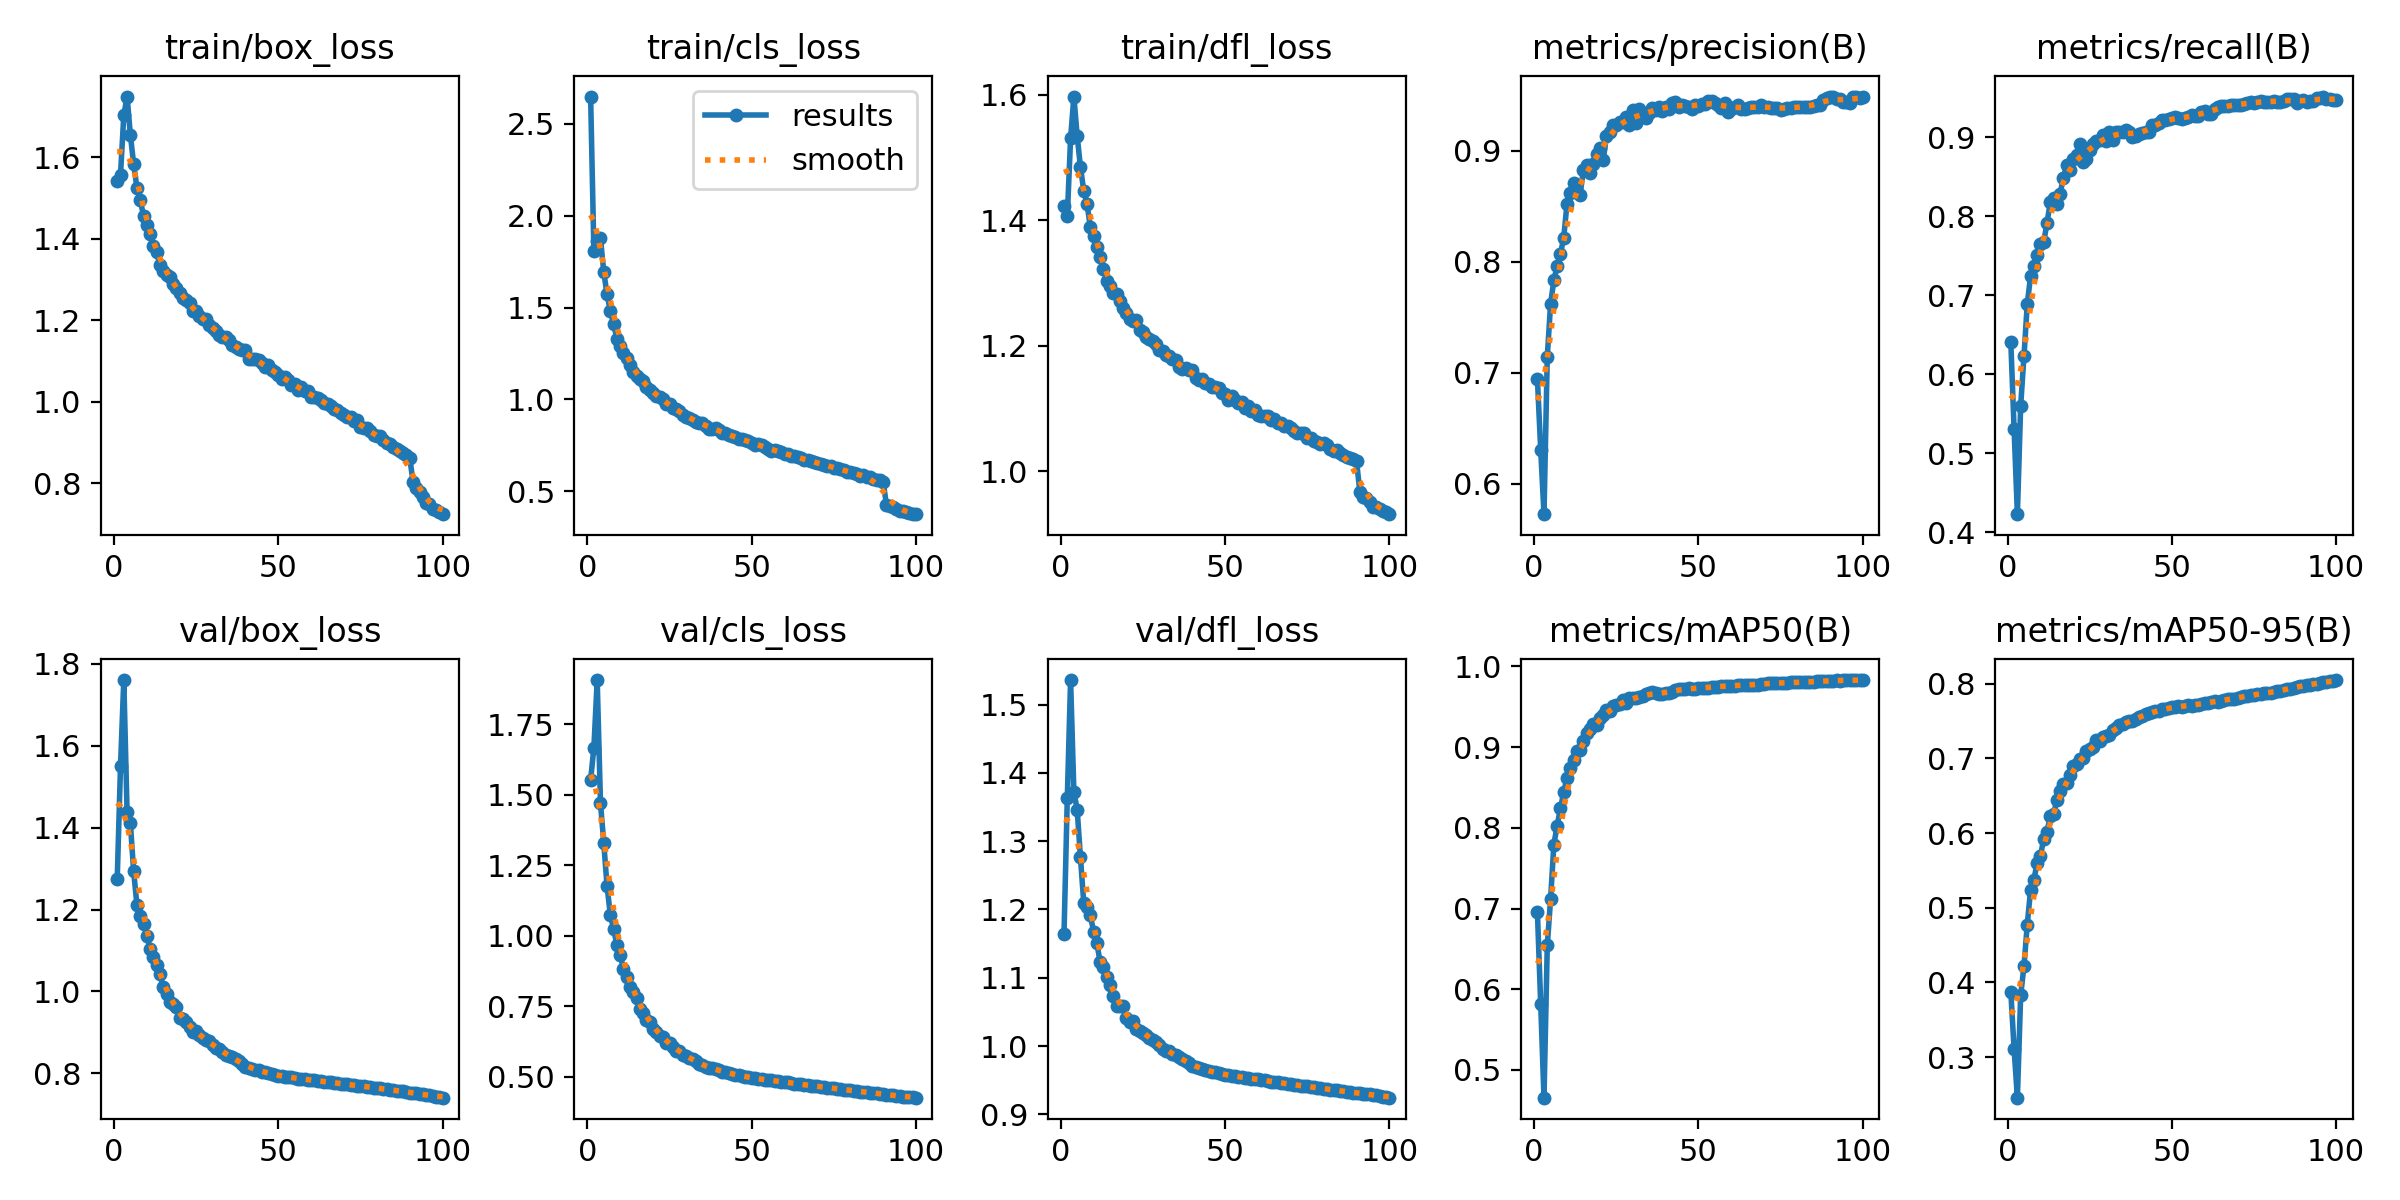

The data file committed next to this chart (first rows):
epoch, train/box_loss, train/cls_loss, train/dfl_loss, metrics/precision(B), metrics/recall(B), metrics/mAP50(B), metrics/mAP50-95(B), val/box_loss, val/cls_loss, val/dfl_loss, lr/pg0, lr/pg1, lr/pg2
1, 1.542, 2.647, 1.423, 0.6941, 0.6406, 0.6952, 0.3874, 1.274, 1.553, 1.164, 0.003331, 0.003331, 0.003331
2, 1.557, 1.805, 1.406, 0.6306, 0.5303, 0.5819, 0.311, 1.55, 1.667, 1.363, 0.006598, 0.006598, 0.006598
3, 1.702, 1.862, 1.531, 0.5726, 0.4228, 0.4657, 0.2458, 1.76, 1.907, 1.536, 0.009799, 0.009799, 0.009799
4, 1.749, 1.876, 1.597, 0.7144, 0.5601, 0.6544, 0.3829, 1.438, 1.471, 1.373, 0.009703, 0.009703, 0.009703
5, 1.655, 1.693, 1.535, 0.7617, 0.6224, 0.7113, 0.4217, 1.411, 1.33, 1.346, 0.009604, 0.009604, 0.009604
6, 1.583, 1.571, 1.485, 0.7832, 0.6886, 0.7793, 0.4773, 1.293, 1.176, 1.276, 0.009505, 0.009505, 0.009505
7, 1.525, 1.481, 1.448, 0.7959, 0.7236, 0.8029, 0.5235, 1.211, 1.075, 1.21, 0.009406, 0.009406, 0.009406
8, 1.496, 1.411, 1.426, 0.807, 0.7371, 0.8241, 0.537, 1.184, 1.025, 1.204, 0.009307, 0.009307, 0.009307
9, 1.456, 1.33, 1.389, 0.8214, 0.7502, 0.8441, 0.56, 1.165, 0.968, 1.192, 0.009208, 0.009208, 0.009208
10, 1.433, 1.291, 1.374, 0.8521, 0.7652, 0.8618, 0.5686, 1.135, 0.9333, 1.167, 0.009109, 0.009109, 0.009109
11, 1.411, 1.253, 1.358, 0.8618, 0.7669, 0.8743, 0.5924, 1.104, 0.8822, 1.15, 0.00901, 0.00901, 0.00901
12, 1.383, 1.225, 1.342, 0.8704, 0.7909, 0.884, 0.6014, 1.084, 0.854, 1.123, 0.008911, 0.008911, 0.008911
13, 1.367, 1.188, 1.323, 0.8625, 0.8175, 0.895, 0.6228, 1.064, 0.8202, 1.115, 0.008812, 0.008812, 0.008812
14, 1.335, 1.148, 1.303, 0.8603, 0.8234, 0.8966, 0.6254, 1.042, 0.8012, 1.101, 0.008713, 0.008713, 0.008713
15, 1.32, 1.128, 1.295, 0.883, 0.8153, 0.908, 0.6438, 1.01, 0.7794, 1.09, 0.008614, 0.008614, 0.008614
16, 1.311, 1.109, 1.284, 0.8866, 0.8284, 0.9181, 0.6562, 0.994, 0.7405, 1.074, 0.008515, 0.008515, 0.008515
17, 1.307, 1.098, 1.283, 0.8801, 0.8486, 0.9229, 0.6663, 0.9734, 0.7263, 1.059, 0.008416, 0.008416, 0.008416
18, 1.288, 1.07, 1.271, 0.8882, 0.865, 0.9284, 0.6668, 0.9699, 0.703, 1.058, 0.008317, 0.008317, 0.008317
19, 1.279, 1.051, 1.261, 0.8971, 0.8586, 0.9279, 0.6775, 0.9627, 0.6951, 1.058, 0.008218, 0.008218, 0.008218
20, 1.266, 1.036, 1.253, 0.9027, 0.872, 0.9357, 0.6893, 0.9342, 0.6718, 1.041, 0.008119, 0.008119, 0.008119
21, 1.255, 1.02, 1.243, 0.8911, 0.8767, 0.9393, 0.6924, 0.9325, 0.659, 1.035, 0.00802, 0.00802, 0.00802
22, 1.249, 1.011, 1.24, 0.9129, 0.8911, 0.9461, 0.6988, 0.9249, 0.6461, 1.036, 0.007921, 0.007921, 0.007921
23, 1.243, 1, 1.241, 0.9169, 0.8681, 0.9443, 0.7, 0.9138, 0.6426, 1.025, 0.007822, 0.007822, 0.007822
24, 1.223, 0.9748, 1.226, 0.9234, 0.8722, 0.9505, 0.7101, 0.902, 0.6204, 1.021, 0.007723, 0.007723, 0.007723
25, 1.222, 0.9751, 1.223, 0.9231, 0.8832, 0.9518, 0.7119, 0.9032, 0.622, 1.019, 0.007624, 0.007624, 0.007624
26, 1.21, 0.9514, 1.215, 0.926, 0.8907, 0.9541, 0.7157, 0.8931, 0.6055, 1.017, 0.007525, 0.007525, 0.007525
27, 1.202, 0.9454, 1.21, 0.9259, 0.8952, 0.958, 0.7241, 0.8852, 0.5937, 1.012, 0.007426, 0.007426, 0.007426
28, 1.203, 0.9377, 1.208, 0.9306, 0.8959, 0.9549, 0.7231, 0.8821, 0.5904, 1.009, 0.007327, 0.007327, 0.007327
29, 1.187, 0.9154, 1.202, 0.9227, 0.9024, 0.9614, 0.7287, 0.8787, 0.5783, 1.007, 0.007228, 0.007228, 0.007228
30, 1.181, 0.9061, 1.194, 0.9362, 0.8944, 0.9613, 0.7294, 0.8699, 0.5759, 1.001, 0.007129, 0.007129, 0.007129
31, 1.173, 0.899, 1.191, 0.9249, 0.9065, 0.9604, 0.7312, 0.8616, 0.5664, 0.9962, 0.00703, 0.00703, 0.00703
32, 1.165, 0.89, 1.186, 0.9372, 0.8957, 0.9623, 0.7375, 0.8586, 0.5642, 0.9921, 0.006931, 0.006931, 0.006931
33, 1.16, 0.8793, 1.184, 0.9335, 0.9061, 0.963, 0.7402, 0.8528, 0.5551, 0.9934, 0.006832, 0.006832, 0.006832
34, 1.158, 0.8719, 1.178, 0.9296, 0.906, 0.9654, 0.7451, 0.8457, 0.5471, 0.9879, 0.006733, 0.006733, 0.006733
35, 1.151, 0.8712, 1.177, 0.9338, 0.907, 0.9665, 0.7464, 0.8415, 0.541, 0.9863, 0.006634, 0.006634, 0.006634
36, 1.139, 0.8575, 1.166, 0.9388, 0.9083, 0.9685, 0.7488, 0.8386, 0.5339, 0.9834, 0.006535, 0.006535, 0.006535
37, 1.133, 0.8413, 1.163, 0.9368, 0.9061, 0.967, 0.7493, 0.8353, 0.5325, 0.9805, 0.006436, 0.006436, 0.006436
38, 1.129, 0.841, 1.164, 0.9396, 0.9002, 0.9656, 0.7499, 0.8301, 0.5309, 0.9774, 0.006337, 0.006337, 0.006337
39, 1.128, 0.8427, 1.161, 0.9353, 0.9011, 0.9659, 0.7526, 0.8228, 0.5276, 0.9748, 0.006238, 0.006238, 0.006238
40, 1.127, 0.834, 1.162, 0.939, 0.9038, 0.9675, 0.7555, 0.8164, 0.523, 0.9714, 0.006139, 0.006139, 0.006139
41, 1.106, 0.8181, 1.149, 0.9377, 0.9047, 0.9673, 0.7567, 0.8121, 0.519, 0.969, 0.00604, 0.00604, 0.00604
42, 1.105, 0.8156, 1.145, 0.9432, 0.9061, 0.9685, 0.7587, 0.8102, 0.5161, 0.9675, 0.005941, 0.005941, 0.005941
43, 1.105, 0.8054, 1.147, 0.9441, 0.9061, 0.9707, 0.7607, 0.8082, 0.5135, 0.9661, 0.005842, 0.005842, 0.005842
44, 1.101, 0.8002, 1.141, 0.9396, 0.9146, 0.9724, 0.7616, 0.8069, 0.511, 0.9646, 0.005743, 0.005743, 0.005743
45, 1.095, 0.796, 1.14, 0.9409, 0.9146, 0.9721, 0.7639, 0.804, 0.5083, 0.9633, 0.005644, 0.005644, 0.005644
46, 1.085, 0.783, 1.135, 0.9403, 0.9184, 0.9719, 0.7636, 0.8032, 0.5066, 0.9625, 0.005545, 0.005545, 0.005545
47, 1.09, 0.7867, 1.134, 0.9394, 0.921, 0.9728, 0.7656, 0.8003, 0.5038, 0.9614, 0.005446, 0.005446, 0.005446
48, 1.079, 0.7821, 1.133, 0.9378, 0.9214, 0.9726, 0.7665, 0.7986, 0.501, 0.96, 0.005347, 0.005347, 0.005347
49, 1.073, 0.7733, 1.125, 0.9409, 0.9223, 0.9726, 0.7678, 0.7967, 0.499, 0.9591, 0.005248, 0.005248, 0.005248
50, 1.065, 0.7631, 1.124, 0.9401, 0.9237, 0.9731, 0.7682, 0.7933, 0.4972, 0.9577, 0.005149, 0.005149, 0.005149
51, 1.056, 0.7524, 1.114, 0.9416, 0.9251, 0.9738, 0.7688, 0.7926, 0.495, 0.9572, 0.00505, 0.00505, 0.00505
52, 1.061, 0.7555, 1.12, 0.9419, 0.9241, 0.9736, 0.7703, 0.7914, 0.4934, 0.9565, 0.004951, 0.004951, 0.004951
53, 1.053, 0.7504, 1.114, 0.9445, 0.9228, 0.9738, 0.7694, 0.7906, 0.4916, 0.9559, 0.004852, 0.004852, 0.004852
54, 1.042, 0.7414, 1.109, 0.945, 0.9237, 0.9745, 0.7701, 0.7899, 0.4902, 0.9552, 0.004753, 0.004753, 0.004753
55, 1.044, 0.7332, 1.11, 0.9433, 0.925, 0.9746, 0.7707, 0.7883, 0.4885, 0.9545, 0.004654, 0.004654, 0.004654
56, 1.028, 0.7205, 1.101, 0.9415, 0.9273, 0.9751, 0.7706, 0.7871, 0.4876, 0.9537, 0.004555, 0.004555, 0.004555
57, 1.035, 0.7227, 1.104, 0.9388, 0.9264, 0.9755, 0.7718, 0.7863, 0.4863, 0.9534, 0.004456, 0.004456, 0.004456
58, 1.027, 0.7194, 1.097, 0.9427, 0.9268, 0.9757, 0.7718, 0.7851, 0.4857, 0.9525, 0.004357, 0.004357, 0.004357
59, 1.026, 0.714, 1.097, 0.9352, 0.9323, 0.9758, 0.7726, 0.7841, 0.4839, 0.9516, 0.004258, 0.004258, 0.004258
60, 1.012, 0.7031, 1.091, 0.9378, 0.9327, 0.9762, 0.7737, 0.7834, 0.4823, 0.951, 0.004159, 0.004159, 0.004159
... 40 more rows
